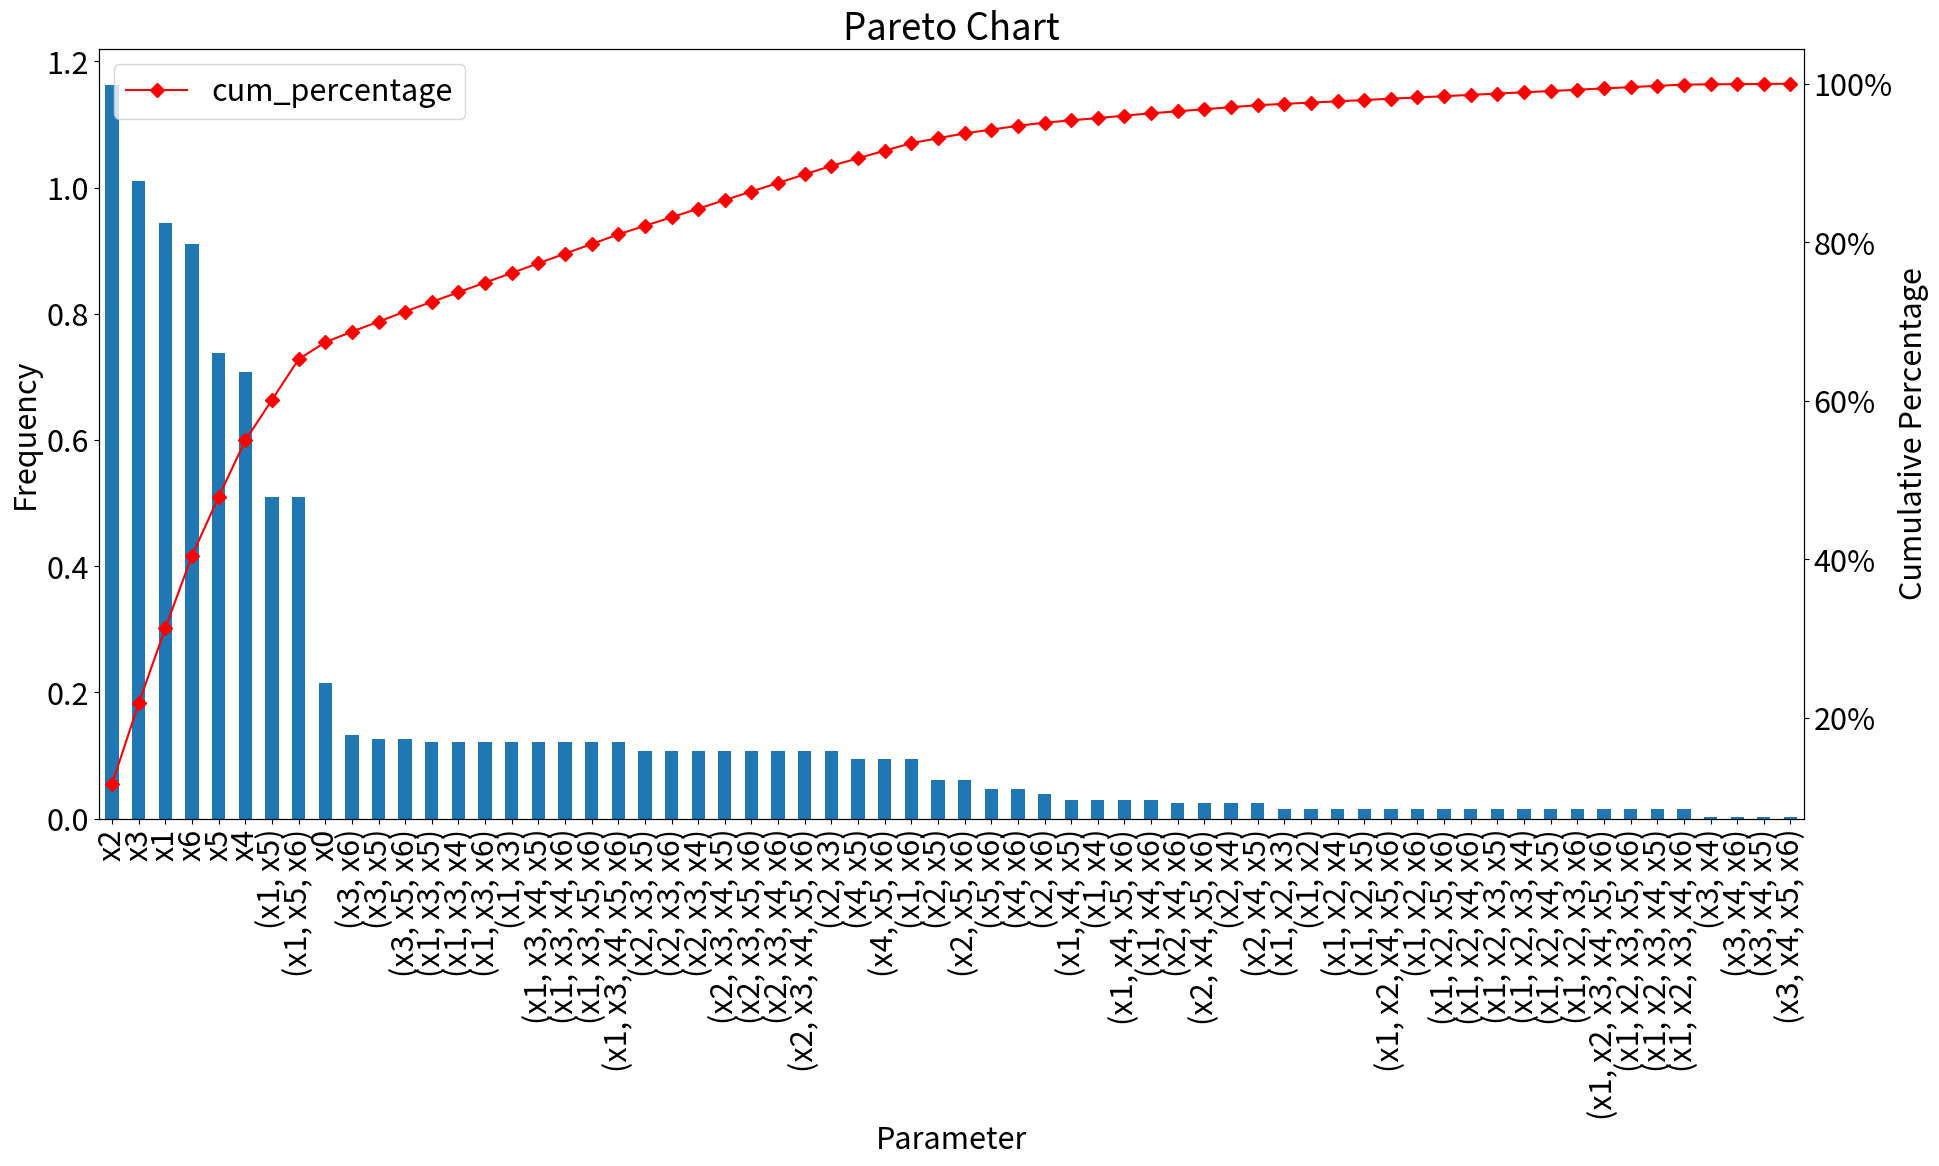
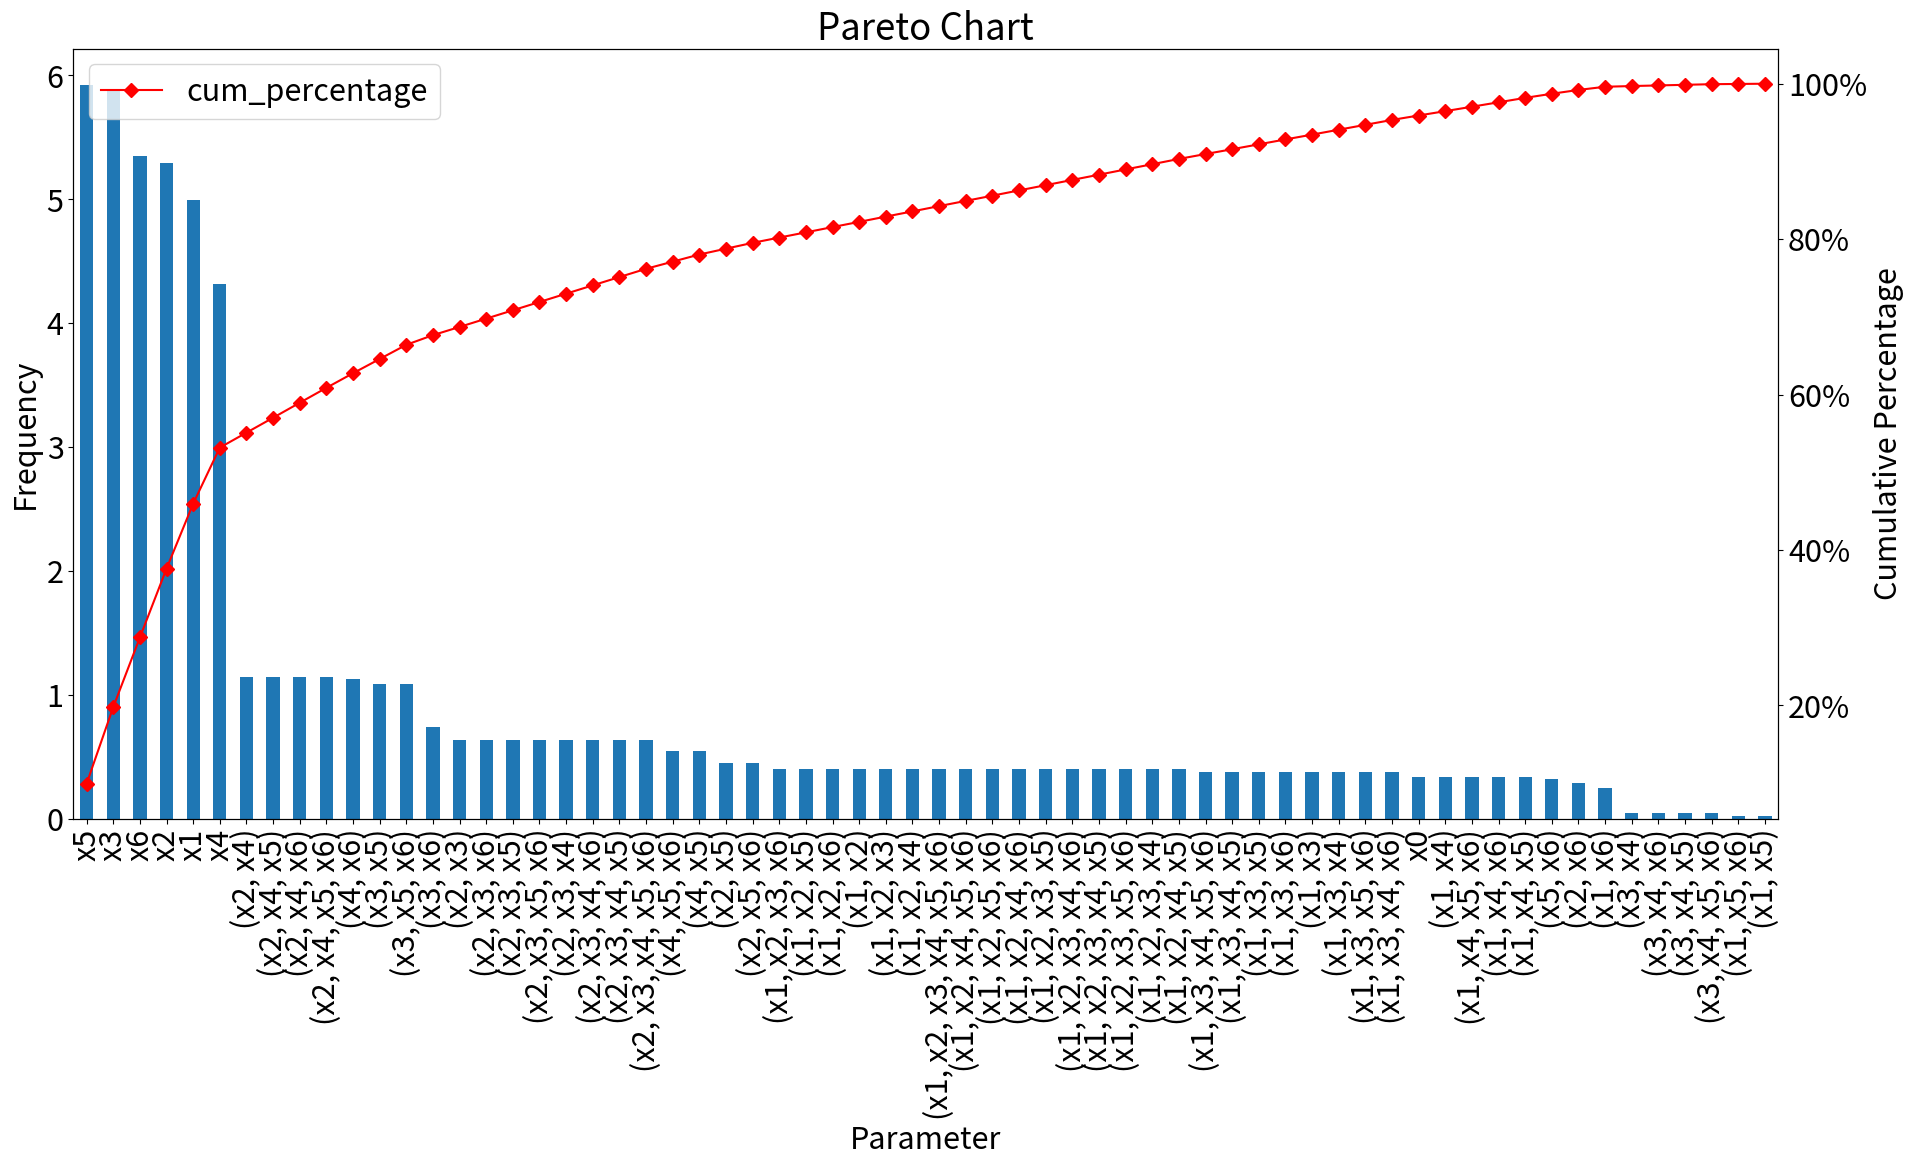
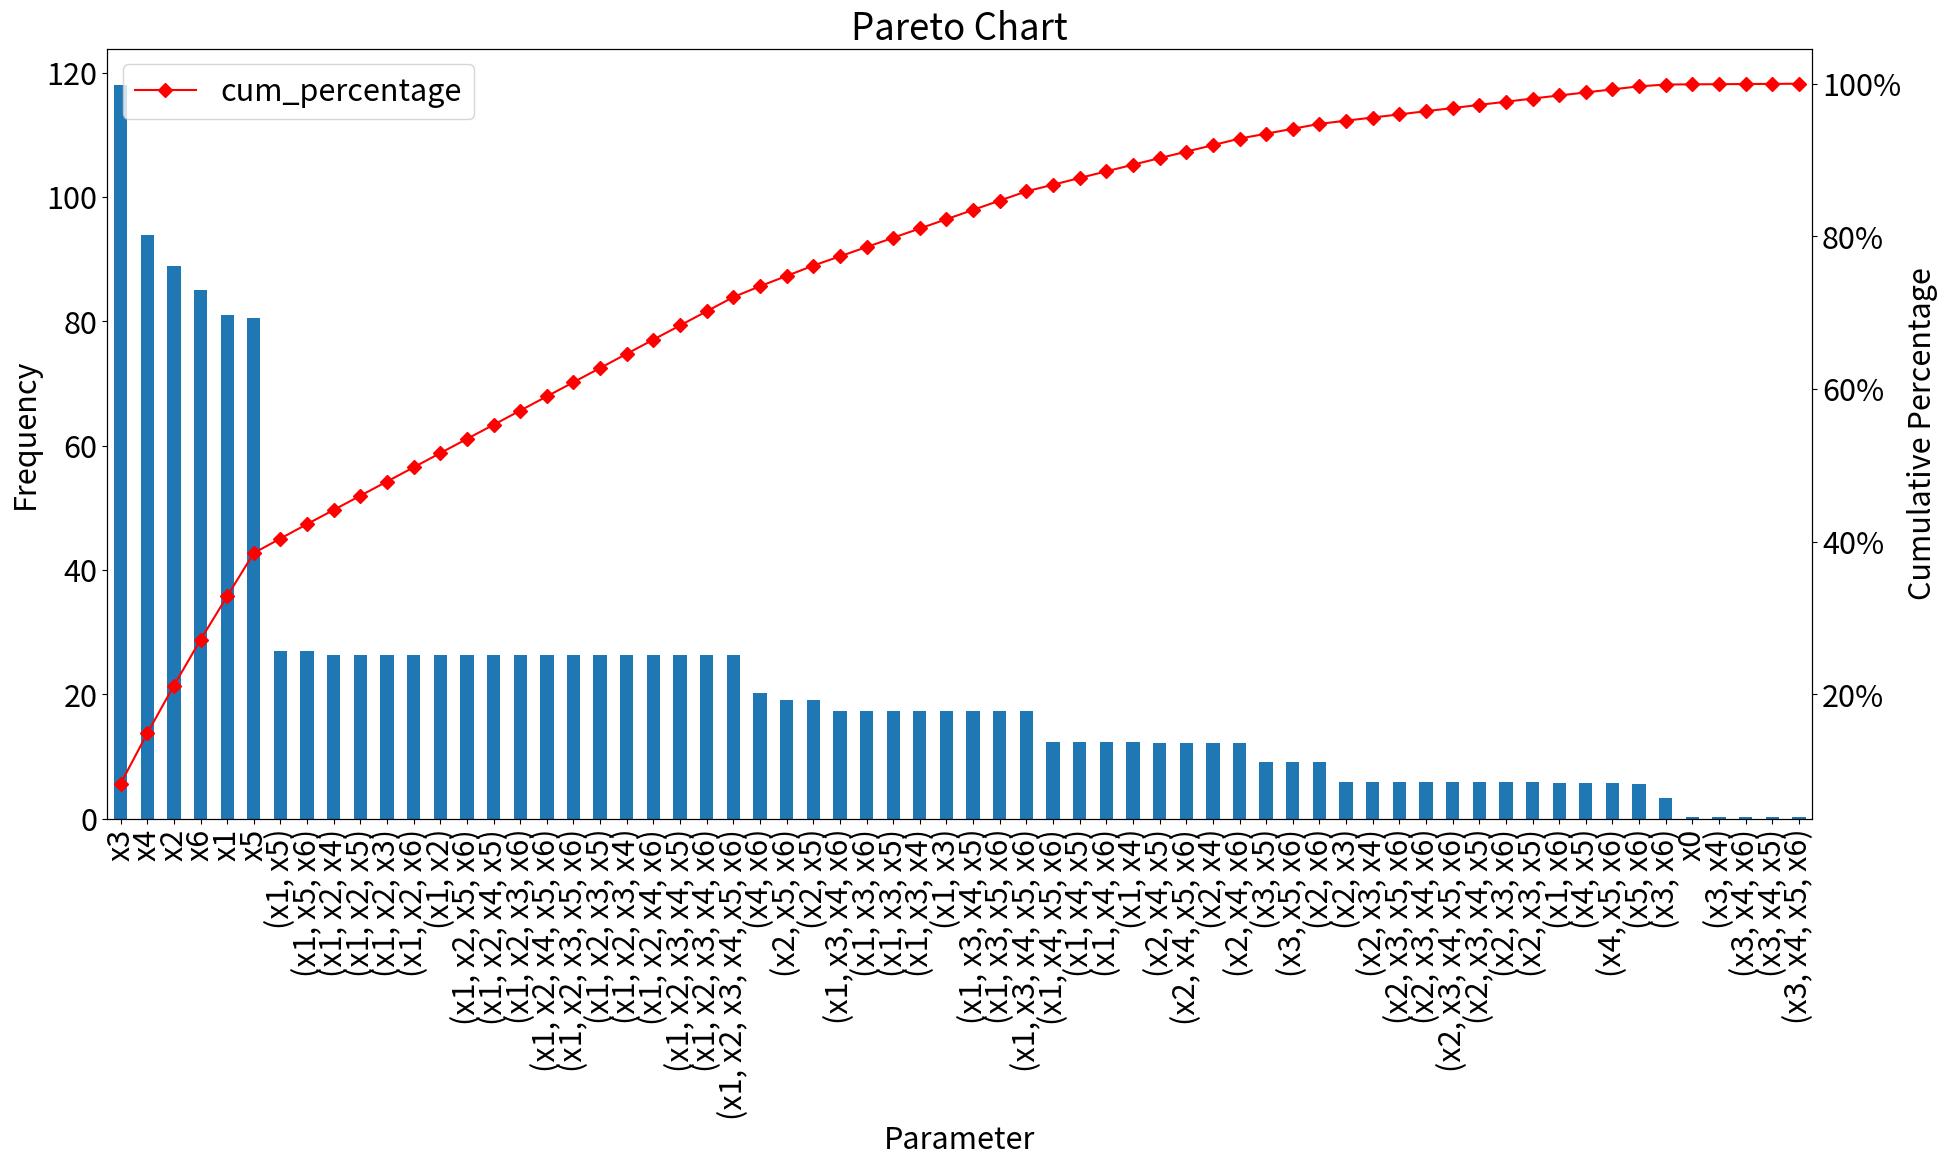
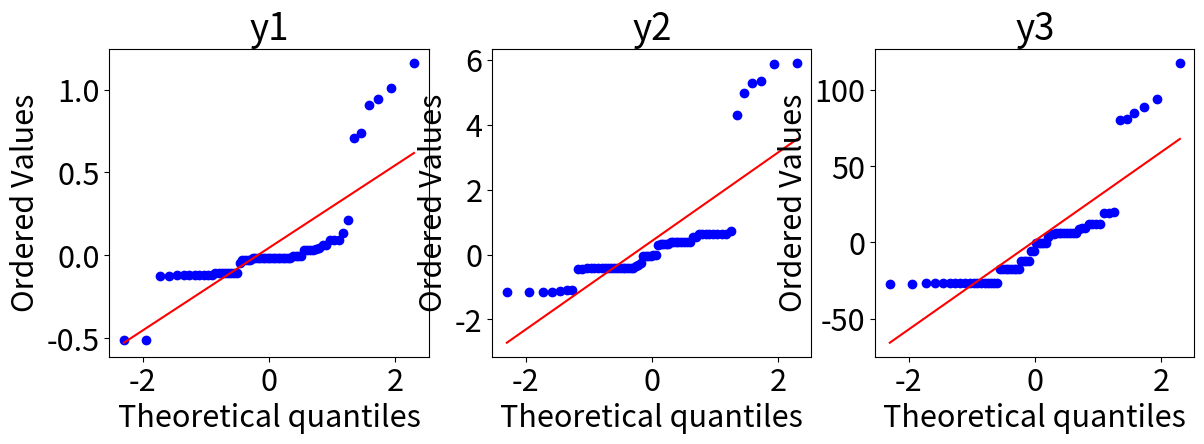

Source code (Python) for these figures, in order:
%matplotlib inline

import pandas as pd
import numpy as np
from numpy.random import rand, seed
import seaborn as sns
import scipy.stats as stats
from matplotlib.pyplot import *

seed(10)

import itertools

# Create the inputs:
encoded_inputs = list( itertools.product([-1,1],[-1,1],[-1,1],[-1,1],[-1,1],[-1,1]) )

# Create the experiment design table:
doe = pd.DataFrame(encoded_inputs,columns=['x%d'%(i+1) for i in range(6)])

# "Manufacture" observed data y
doe['y1'] = doe.apply( lambda z : sum([ rand()*z["x%d"%(i)]+0.01*(0.5-rand()) for i in range(1,7) ]), axis=1)
doe['y2'] = doe.apply( lambda z : sum([ 5*rand()*z["x%d"%(i)]+0.01*(0.5-rand()) for i in range(1,7) ]), axis=1)
doe['y3'] = doe.apply( lambda z : sum([ 100*rand()*z["x%d"%(i)]+0.01*(0.5-rand()) for i in range(1,7) ]), axis=1)
print(doe[['y1','y2','y3']])

labels = {}
labels[1] = ['x1','x2','x3','x4','x5','x6']
for i in [2,3,4,5,6]:
    labels[i] = list(itertools.combinations(labels[1], i))

obs_list = ['y1','y2','y3']

for k in labels.keys():
    print(str(k) + " : " + str(labels[k]))

effects = {}

# Start with the constant effect: this is $\overline{y}$
effects[0] = {'x0' : [doe['y1'].mean(),doe['y2'].mean(),doe['y3'].mean()]}
print(effects[0])

effects[1] = {}
for key in labels[1]:
    effects_result = []
    for obs in obs_list:
        effects_df = doe.groupby([key])[obs].mean()
        result = sum([ zz*effects_df.loc[zz] for zz in effects_df.index ])
        effects_result.append(result)
    effects[1][key] = effects_result

effects[1]

for c in [2,3,4,5,6]:
    effects[c] = {}
    for key in labels[c]:
        effects_result = []
        for obs in obs_list:
            effects_df = doe.groupby([key[0],key[1]])[obs].mean()
            result = sum([ np.prod(zz)*effects_df.loc[zz]/(2**(len(zz)-1)) for zz in effects_df.index ])
            effects_result.append(result)
        effects[c][key] = effects_result

def printd(d):
    for k in d.keys():
        print("%25s : %s"%(k,d[k]))

for i in range(1,7):
    printd(effects[i])

print(len(effects))

master_dict = {}
for nvars in effects.keys():

    effect = effects[nvars]
    for k in effect.keys():
        v = effect[k]
        master_dict[k] = v

master_df = pd.DataFrame(master_dict).T
master_df.columns = obs_list

y1 = master_df['y1'].copy()
y1.sort_values(inplace=True,ascending=False)

print("Top 10 effects for observable y1:")
print(y1[:10])

y2 = master_df['y2'].copy()
y2.sort_values(inplace=True,ascending=False)

print("Top 10 effects for observable y2:")
print(y2[:10])

y3 = master_df['y3'].copy()
y3.sort_values(inplace=True,ascending=False)

print("Top 10 effects for observable y3:")
print(y3[:10])

import matplotlib.pyplot as plt
from matplotlib.ticker import PercentFormatter
master_df
indexes=['y1', 'y2', 'y3']
for ii in indexes: 
    effects_df=pd.DataFrame(master_df[ii].abs())
    effects_df = effects_df.sort_values(by=ii, ascending=False)
# Add cumulative percentage column
    effects_df["cum_percentage"] = round(effects_df[ii].cumsum()/effects_df[ii].sum()*100,2)
    plt.rcParams.update({'font.size': 22})
# Set figure and axis
    fig, ax = plt.subplots(figsize=(22,10))

# Plot bars (i.e. frequencies)
    ax.set_title("Pareto Chart")
    ax.set_xlabel("Parameter")
    ax.set_ylabel("Frequency");
    effects_df[ii].plot.bar(y='Standardized effect', ax=ax)
#    ax.axhline(2.06, color="orange", linestyle="dashed")

# Second y axis (i.e. cumulative percentage)
    ax2 = ax.twinx()
#ax2.plot(effects_df.index, effects_df["cum_percentage"], color="red", marker="D", ms=7)
    effects_df.plot(y="cum_percentage", color="red", marker="D", ms=7, ax=ax2)
    ax2.yaxis.set_major_formatter(PercentFormatter())
    ax2.set_ylabel("Cumulative Percentage");

# Quantify which effects are not normally distributed, 
# to assist in identifying important variables

fig = figure(figsize=(14,4))
ax1 = fig.add_subplot(131)
ax2 = fig.add_subplot(132)
ax3 = fig.add_subplot(133)

stats.probplot(y1, dist="norm", plot=ax1)
ax1.set_title('y1')

stats.probplot(y2, dist="norm", plot=ax2)
ax2.set_title('y2')

stats.probplot(y3, dist="norm", plot=ax3)
ax3.set_title('y3')